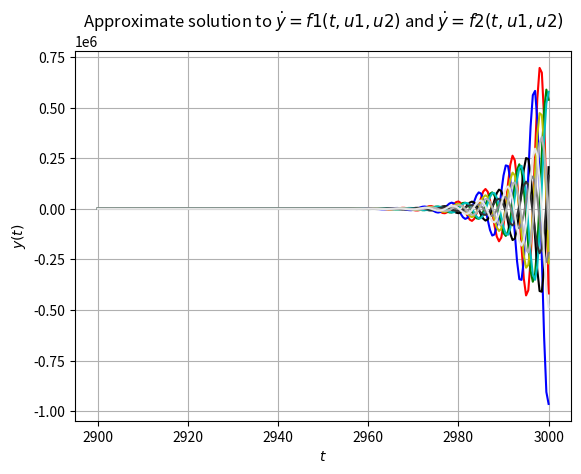

Write the Python code that produced this figure.
# -*- coding: utf-8 -*-
"""
    This script computes the solution to an IVP using Runge-Kutta methods
"""
import numpy as np
import matplotlib.pyplot as plt
import math

#Hooke's values
k1 = 5000
k2 = 5000
k3 = 5000
k4 = 5000
k5 = 5000
#Floor masses
m1 = 10000
m2 = 10000
m3 = 10000
m4 = 10000
m5 = 10000
#Earthquake force
E1 = 1000
E2 = 1000
E3 = 1000
E4 = 1000
E5 = 1000

def f11(t, u11, u12, u21, u22, u31, u32, u41, u42, u51, u52):
    return u12

def f12(t, u11, u12, u21, u22, u31, u32, u41, u42, u51, u52):
    return -((k1+k2)*u11+k2*u21+E1)/m1

def f21(t, u11, u12, u21, u22, u31, u32, u41, u42, u51, u52):
    return u22

def f22(t, u11, u12, u21, u22, u31, u32, u41, u42, u51, u52):
    return (k2*u11-(k2+k3)*u21+k3*u31+E2)/m2

def f31(t, u11, u12, u21, u22, u31, u32, u41, u42, u51, u52):
    return u32

def f32(t, u11, u12, u21, u22, u31, u32, u41, u42, u51, u52):
    return (k3*u21-(k3+k4)*u31+k4*u41+E3)/m3

def f41(t, u11, u12, u21, u22, u31, u32, u41, u42, u51, u52):
    return u42

def f42(t, u11, u12, u21, u22, u31, u32, u41, u42, u51, u52):
    return (k4*u31-(k3+k4)*u41+k5*u51+E4)/m4

def f51(t, u11, u12, u21, u22, u31, u32, u41, u42, u51, u52):
    return u52

def f52(t, u11, u12, u21, u22, u31, u32, u41, u42, u51, u52):
    return (k5*u41-(k4+k5)*u51+E4)/m5

def rk4(n,a,b,alpha):
    """
    Given a canonical problem with f11(t, u11, u12, u21, u22, u31, u32, u41, u42, u51, u52) through f52(t, u11, u12, u21, u22, u31, u32, u41, u42, u51, u52)
    and an initial condition vector on a time inteval a <= t <= b, solves using Runge-Kutta 
    fourth-order method.
    Input: 
        n  - number of points to evaluate on t-interval
        a  - initial value
        b  - terminal value
        alpha - vector of initial conditions
    
    Output:
        wxVec - vector of approximation to xth equation
        tVec - corresponding t to wxVec
    """
    h = (b-a)/n
    t = a
    w1 = alpha[0]
    w2 = alpha[1]
    w3 = alpha[2]
    w4 = alpha[3]
    w5 = alpha[4]
    w6 = alpha[5]
    w7 = alpha[6]
    w8 = alpha[7]
    w9 = alpha[8]
    w10 = alpha[9]
    
    w1Vec = [w1]
    w2Vec = [w2]
    w3Vec = [w3]
    w4Vec = [w4]
    w5Vec = [w5]
    w6Vec = [w6]
    w7Vec = [w7]
    w8Vec = [w8]
    w9Vec = [w9]
    w10Vec = [w10]
    tVec = [t]
    
    for i in range(n):
        k11 = h*f11(t, w1, w2, w3, w4, w5, w6, w7, w8, w9, w10)
        k12 = h*f12(t, w1, w2, w3, w4, w5, w6, w7, w8, w9, w10)
        k13 = h*f21(t, w1, w2, w3, w4, w5, w6, w7, w8, w9, w10)
        k14 = h*f22(t, w1, w2, w3, w4, w5, w6, w7, w8, w9, w10)
        k15 = h*f31(t, w1, w2, w3, w4, w5, w6, w7, w8, w9, w10)
        k16 = h*f32(t, w1, w2, w3, w4, w5, w6, w7, w8, w9, w10)
        k17 = h*f41(t, w1, w2, w3, w4, w5, w6, w7, w8, w9, w10)
        k18 = h*f42(t, w1, w2, w3, w4, w5, w6, w7, w8, w9, w10)
        k19 = h*f51(t, w1, w2, w3, w4, w5, w6, w7, w8, w9, w10)
        k110 = h*f52(t, w1, w2, w3, w4, w5, w6, w7, w8, w9, w10)
        
        k21 = h*f11(t+h/2, w1 + 1/2*k11, w2 + 1/2*k12, w3 + 1/2*k13, w4 + 1/2*k14, w5 + 1/2*k15, w6 + 1/2*k16, w7 + 1/2*k17, w8 + 1/2*k18, w9 + 1/2*k19, w10 + 1/2*k110)
        k22 = h*f12(t+h/2, w1 + 1/2*k11, w2 + 1/2*k12, w3 + 1/2*k13, w4 + 1/2*k14, w5 + 1/2*k15, w6 + 1/2*k16, w7 + 1/2*k17, w8 + 1/2*k18, w9 + 1/2*k19, w10 + 1/2*k110)
        k23 = h*f21(t+h/2, w1 + 1/2*k11, w2 + 1/2*k12, w3 + 1/2*k13, w4 + 1/2*k14, w5 + 1/2*k15, w6 + 1/2*k16, w7 + 1/2*k17, w8 + 1/2*k18, w9 + 1/2*k19, w10 + 1/2*k110)
        k24 = h*f22(t+h/2, w1 + 1/2*k11, w2 + 1/2*k12, w3 + 1/2*k13, w4 + 1/2*k14, w5 + 1/2*k15, w6 + 1/2*k16, w7 + 1/2*k17, w8 + 1/2*k18, w9 + 1/2*k19, w10 + 1/2*k110)
        k25 = h*f31(t+h/2, w1 + 1/2*k11, w2 + 1/2*k12, w3 + 1/2*k13, w4 + 1/2*k14, w5 + 1/2*k15, w6 + 1/2*k16, w7 + 1/2*k17, w8 + 1/2*k18, w9 + 1/2*k19, w10 + 1/2*k110)
        k26 = h*f32(t+h/2, w1 + 1/2*k11, w2 + 1/2*k12, w3 + 1/2*k13, w4 + 1/2*k14, w5 + 1/2*k15, w6 + 1/2*k16, w7 + 1/2*k17, w8 + 1/2*k18, w9 + 1/2*k19, w10 + 1/2*k110)
        k27 = h*f41(t+h/2, w1 + 1/2*k11, w2 + 1/2*k12, w3 + 1/2*k13, w4 + 1/2*k14, w5 + 1/2*k15, w6 + 1/2*k16, w7 + 1/2*k17, w8 + 1/2*k18, w9 + 1/2*k19, w10 + 1/2*k110)
        k28 = h*f42(t+h/2, w1 + 1/2*k11, w2 + 1/2*k12, w3 + 1/2*k13, w4 + 1/2*k14, w5 + 1/2*k15, w6 + 1/2*k16, w7 + 1/2*k17, w8 + 1/2*k18, w9 + 1/2*k19, w10 + 1/2*k110)
        k29 = h*f51(t+h/2, w1 + 1/2*k11, w2 + 1/2*k12, w3 + 1/2*k13, w4 + 1/2*k14, w5 + 1/2*k15, w6 + 1/2*k16, w7 + 1/2*k17, w8 + 1/2*k18, w9 + 1/2*k19, w10 + 1/2*k110)
        k210 = h*f52(t+h/2, w1 + 1/2*k11, w2 + 1/2*k12, w3 + 1/2*k13, w4 + 1/2*k14, w5 + 1/2*k15, w6 + 1/2*k16, w7 + 1/2*k17, w8 + 1/2*k18, w9 + 1/2*k19, w10 + 1/2*k110)
        
        k31 = h*f11(t+h/2, w1 + 1/2*k21, w2 + 1/2*k22, w3 + 1/2*k23, w4 + 1/2*k24, w5 + 1/2*k25, w6 + 1/2*k26, w7 + 1/2*k27, w8 + 1/2*k28, w9 + 1/2*k210, w10 + 1/2*k210)
        k32 = h*f12(t+h/2, w1 + 1/2*k21, w2 + 1/2*k22, w3 + 1/2*k13, w4 + 1/2*k14, w5 + 1/2*k15, w6 + 1/2*k26, w7 + 1/2*k27, w8 + 1/2*k28, w9 + 1/2*k210, w10 + 1/2*k210)
        k33 = h*f21(t+h/2, w1 + 1/2*k21, w2 + 1/2*k22, w3 + 1/2*k13, w4 + 1/2*k14, w5 + 1/2*k15, w6 + 1/2*k26, w7 + 1/2*k27, w8 + 1/2*k28, w9 + 1/2*k210, w10 + 1/2*k210)
        k34 = h*f22(t+h/2, w1 + 1/2*k21, w2 + 1/2*k22, w3 + 1/2*k13, w4 + 1/2*k14, w5 + 1/2*k15, w6 + 1/2*k26, w7 + 1/2*k27, w8 + 1/2*k28, w9 + 1/2*k210, w10 + 1/2*k210)
        k35 = h*f31(t+h/2, w1 + 1/2*k21, w2 + 1/2*k22, w3 + 1/2*k13, w4 + 1/2*k14, w5 + 1/2*k15, w6 + 1/2*k26, w7 + 1/2*k27, w8 + 1/2*k28, w9 + 1/2*k210, w10 + 1/2*k210)
        k36 = h*f32(t+h/2, w1 + 1/2*k21, w2 + 1/2*k22, w3 + 1/2*k13, w4 + 1/2*k14, w5 + 1/2*k15, w6 + 1/2*k26, w7 + 1/2*k27, w8 + 1/2*k28, w9 + 1/2*k210, w10 + 1/2*k210)
        k37 = h*f41(t+h/2, w1 + 1/2*k21, w2 + 1/2*k22, w3 + 1/2*k13, w4 + 1/2*k14, w5 + 1/2*k15, w6 + 1/2*k26, w7 + 1/2*k27, w8 + 1/2*k28, w9 + 1/2*k210, w10 + 1/2*k210)
        k38 = h*f42(t+h/2, w1 + 1/2*k21, w2 + 1/2*k22, w3 + 1/2*k13, w4 + 1/2*k14, w5 + 1/2*k15, w6 + 1/2*k26, w7 + 1/2*k27, w8 + 1/2*k28, w9 + 1/2*k210, w10 + 1/2*k210)
        k39 = h*f51(t+h/2, w1 + 1/2*k21, w2 + 1/2*k22, w3 + 1/2*k13, w4 + 1/2*k14, w5 + 1/2*k15, w6 + 1/2*k26, w7 + 1/2*k27, w8 + 1/2*k28, w9 + 1/2*k210, w10 + 1/2*k210)
        k310 = h*f52(t+h/2, w1 + 1/2*k21, w2 + 1/2*k22, w3 + 1/2*k13, w4 + 1/2*k14, w5 + 1/2*k15, w6 + 1/2*k26, w7 + 1/2*k27, w8 + 1/2*k28, w9 + 1/2*k210, w10 + 1/2*k210)
        
        k41 = h*f11(t+h, w1 + k31, w2 + k32, w3 + k33, w4 + k34, w5 + k35, w6 + k36, w7 + k37, w8 + k38, w9 + k39, w10 + k310)
        k42 = h*f12(t+h, w1 + k31, w2 + k32, w3 + k33, w4 + k34, w5 + k35, w6 + k36, w7 + k37, w8 + k38, w9 + k39, w10 + k310)
        k43 = h*f21(t+h, w1 + k31, w2 + k32, w3 + k33, w4 + k34, w5 + k35, w6 + k36, w7 + k37, w8 + k38, w9 + k39, w10 + k310)
        k44 = h*f22(t+h, w1 + k31, w2 + k32, w3 + k33, w4 + k34, w5 + k35, w6 + k36, w7 + k37, w8 + k38, w9 + k39, w10 + k310)
        k45 = h*f31(t+h, w1 + k31, w2 + k32, w3 + k33, w4 + k34, w5 + k35, w6 + k36, w7 + k37, w8 + k38, w9 + k39, w10 + k310)
        k46 = h*f32(t+h, w1 + k31, w2 + k32, w3 + k33, w4 + k34, w5 + k35, w6 + k36, w7 + k37, w8 + k38, w9 + k39, w10 + k310)
        k47 = h*f41(t+h, w1 + k31, w2 + k32, w3 + k33, w4 + k34, w5 + k35, w6 + k36, w7 + k37, w8 + k38, w9 + k39, w10 + k310)
        k48 = h*f42(t+h, w1 + k31, w2 + k32, w3 + k33, w4 + k34, w5 + k35, w6 + k36, w7 + k37, w8 + k38, w9 + k39, w10 + k310)
        k49 = h*f51(t+h, w1 + k31, w2 + k32, w3 + k33, w4 + k34, w5 + k35, w6 + k36, w7 + k37, w8 + k38, w9 + k39, w10 + k310)
        k410 = h*f52(t+h, w1 + k31, w2 + k32, w3 + k33, w4 + k34, w5 + k35, w6 + k36, w7 + k37, w8 + k38, w9 + k39, w10 + k310)
        
        t = a + (i+1)*h 
        
        w1 = w1 + (k11 + 2*k21 + 2*k31 + k41)/6
        w2 = w2 + (k12 + 2*k22 + 2*k32 + k42)/6
        w3 = w3 + (k13 + 2*k23 + 2*k33 + k43)/6
        w4 = w4 + (k14 + 2*k24 + 2*k34 + k44)/6
        w5 = w5 + (k15 + 2*k25 + 2*k35 + k45)/6
        w6 = w6 + (k16 + 2*k26 + 2*k36 + k46)/6
        w7 = w7 + (k17 + 2*k27 + 2*k37 + k47)/6
        w8 = w8 + (k18 + 2*k28 + 2*k38 + k48)/6
        w9 = w9 + (k19 + 2*k29 + 2*k39 + k49)/6
        w10 = w10 + (k110 + 2*k210 + 2*k310 + k410)/6
        
        w1Vec.append(w1)
        w2Vec.append(w2)
        w3Vec.append(w3)
        w4Vec.append(w4)
        w5Vec.append(w5)
        w6Vec.append(w6)
        w7Vec.append(w7)
        w8Vec.append(w8)
        w9Vec.append(w9)
        w10Vec.append(w10)
        tVec.append(t)
    return w1Vec,w2Vec,w3Vec,w4Vec,w5Vec,w6Vec,w7Vec,w8Vec,w9Vec,w10Vec,tVec


# Main Code 
a = 2900 # left hand limit of t
b = 3000 # right hand limit of t
n= 10
alpha = [0, 0, 0, 0 ,0 ,0 ,0 ,0, 0, 0] # y(a) = alpha


w1Vec, w2Vec, w3Vec, w4Vec, w5Vec, w6Vec, w7Vec, w8Vec, w9Vec, w10Vec, tVec = rk4(n,a,b,alpha) # compute the rk2 approximation

n = np.array([10,20,50,100,200]) # number of points between a and b
for i in range(len(n)):
    w1Vec, w2Vec, w3Vec, w4Vec, w5Vec, w6Vec, w7Vec, w8Vec, w9Vec, w10Vec, t4Vec = rk4(n[i],a,b,alpha)


p1Flg = 1
# Plotting routine with legend for solution evolution 
if(p1Flg == 1):
    plt.figure(0)
    plt.plot(t4Vec,w1Vec,color="r", label='RK4 for equation 1')
    plt.plot(t4Vec,w2Vec,color="b", label='RK4 for equation 2')
    plt.plot(t4Vec,w3Vec,color="g", label='RK4 for equation 3')
    plt.plot(t4Vec,w4Vec,color="y", label='RK4 for equation 4')
    plt.plot(t4Vec,w5Vec,color="k", label='RK4 for equation 5')
    plt.plot(t4Vec,w6Vec,color="c", label='RK4 for equation 6')
    plt.plot(t4Vec,w7Vec,color="0.5", label='RK4 for equation 7')
    plt.plot(t4Vec,w8Vec,color="0.2", label='RK4 for equation 8')
    plt.plot(t4Vec,w9Vec,color="0.7", label='RK4 for equation 9')
    plt.plot(t4Vec,w10Vec,color="0.9", label='RK4 for equation 10')
    plt.plot()
    plt.xlabel('$t$')
    plt.ylabel('$y(t)$')
    plt.title('Approximate solution to $\dot{y}=f1(t,u1,u2)$ and $\dot{y}=f2(t,u1,u2)$')
    plt.grid(True)
    #plt.legend()
    plt.show
   # plt.savefig("proj_2_2.png")


print(rk4(1, 0, .2, alpha))
